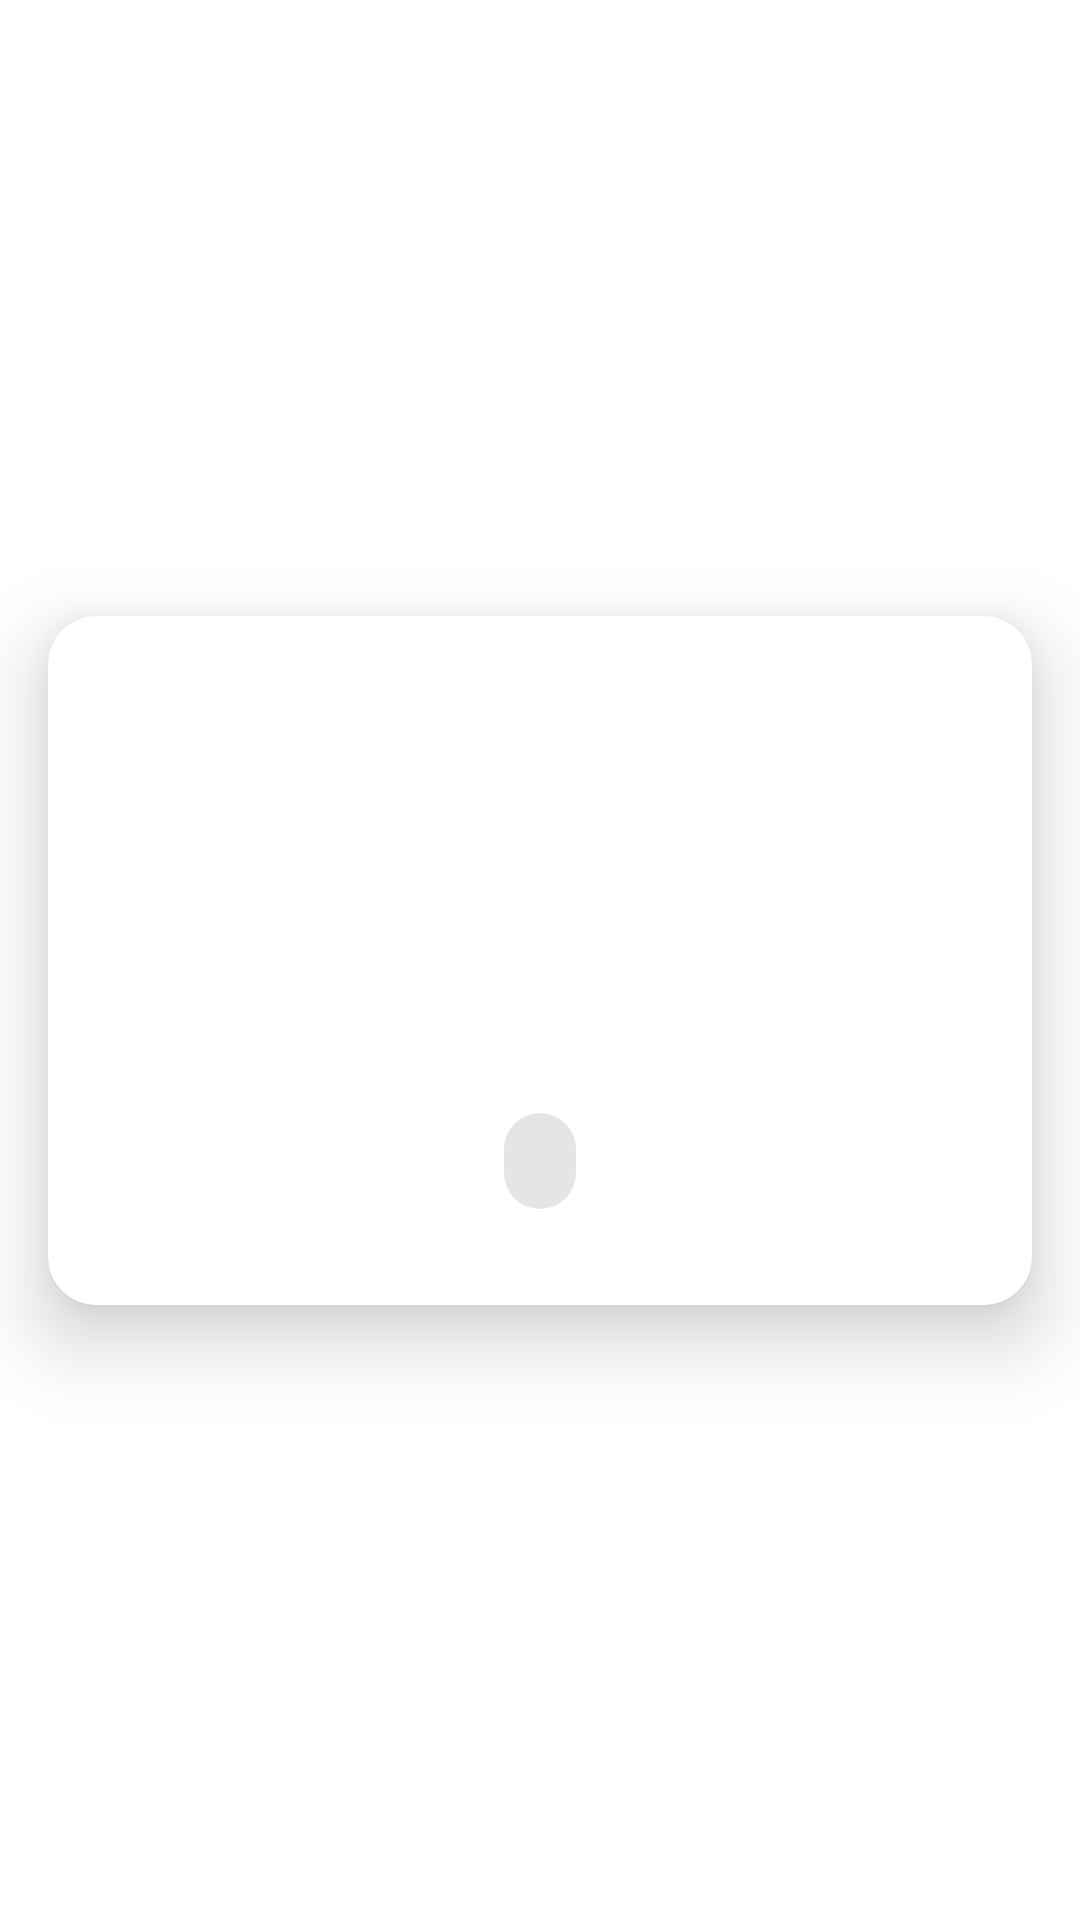

Here is an Android app screen rendered from its layout file. Give the layout XML and the strings, colors and styles it references.
<!-- AndroidManifest.xml: application theme AppTheme -->
<!-- res/layout/alt_layout_joke_item.xml -->
<?xml version="1.0" encoding="utf-8"?>
<layout xmlns:android="http://schemas.android.com/apk/res/android"
    xmlns:app="http://schemas.android.com/apk/res-auto"
    xmlns:tools="http://schemas.android.com/tools">

    <androidx.constraintlayout.widget.ConstraintLayout
        android:layout_width="match_parent"
        android:layout_height="match_parent">

        <androidx.cardview.widget.CardView
            android:layout_width="match_parent"
            android:layout_height="wrap_content"
            android:layout_margin="16dp"
            app:cardCornerRadius="16dp"
            app:cardElevation="16dp"
            app:layout_constraintBottom_toBottomOf="parent"
            app:layout_constraintEnd_toEndOf="parent"
            app:layout_constraintStart_toStartOf="parent"
            app:layout_constraintTop_toTopOf="parent">

            <androidx.constraintlayout.widget.ConstraintLayout
                android:id="@+id/linearLayout"
                android:layout_width="match_parent"
                android:layout_height="match_parent"
                android:layout_margin="16dp"
                android:gravity="center"
                android:orientation="vertical"
                android:padding="8dp">

                <TextView
                    android:id="@+id/txt_joke_setup"
                    android:layout_width="wrap_content"
                    android:layout_height="wrap_content"
                    android:layout_marginStart="8dp"
                    android:layout_marginTop="8dp"
                    android:layout_marginEnd="8dp"
                    android:gravity="center"
                    android:textAppearance="@style/TextAppearance.MaterialComponents.Headline4"
                    app:layout_constraintBottom_toTopOf="@+id/txt_joke_punchline"
                    app:layout_constraintEnd_toEndOf="parent"
                    app:layout_constraintHorizontal_bias="0.5"
                    app:layout_constraintStart_toStartOf="parent"
                    app:layout_constraintTop_toTopOf="parent"
                    app:layout_constraintVertical_chainStyle="packed"
                    tools:text="What did the lorem say to the ipsum?" />

                <TextView
                    android:id="@+id/txt_joke_punchline"
                    android:layout_width="wrap_content"
                    android:layout_height="wrap_content"
                    android:layout_marginStart="8dp"
                    android:layout_marginTop="16dp"
                    android:layout_marginEnd="8dp"
                    android:gravity="center"
                    android:textAppearance="@style/TextAppearance.MaterialComponents.Headline5"
                    app:layout_constraintBottom_toTopOf="@+id/chip_joke_type"
                    app:layout_constraintEnd_toEndOf="parent"
                    app:layout_constraintHorizontal_bias="0.5"
                    app:layout_constraintStart_toStartOf="parent"
                    app:layout_constraintTop_toBottomOf="@+id/txt_joke_setup"
                    tools:text="Dolor sit amet" />

                <com.google.android.material.chip.Chip
                    android:id="@+id/chip_joke_type"
                    style="@style/Widget.MaterialComponents.Chip.Choice"
                    android:layout_width="wrap_content"
                    android:layout_height="wrap_content"
                    android:layout_marginStart="8dp"
                    android:layout_marginTop="32dp"
                    android:layout_marginEnd="8dp"
                    android:clickable="false"
                    android:focusable="false"
                    android:textAppearance="@style/TextAppearance.MaterialComponents.Headline6"
                    app:layout_constraintBottom_toBottomOf="parent"
                    app:layout_constraintEnd_toEndOf="parent"
                    app:layout_constraintHorizontal_bias="0.5"
                    app:layout_constraintStart_toStartOf="parent"
                    app:layout_constraintTop_toBottomOf="@+id/txt_joke_punchline"
                    tools:text="Programming" />
            </androidx.constraintlayout.widget.ConstraintLayout>
        </androidx.cardview.widget.CardView>
    </androidx.constraintlayout.widget.ConstraintLayout>
</layout>
<!-- resources referenced by this layout -->
<resources>
  <style name="AppTheme" parent="Theme.MaterialComponents.Light.NoActionBar">
          
          <item name="colorPrimary">@color/colorPrimary</item>
          <item name="colorPrimaryDark">@color/colorPrimaryDark</item>
          <item name="colorAccent">@color/colorAccent</item>
          <item name="android:overScrollMode">never</item>
      </style>
  <!-- not gathered from this repository: default colours our renderer supplied (Android Studio template values) -->
  <color name="colorPrimary">#FF6200EE</color>
  <color name="colorPrimaryDark">#FF3700B3</color>
  <color name="colorAccent">#FF03DAC5</color>
</resources>
